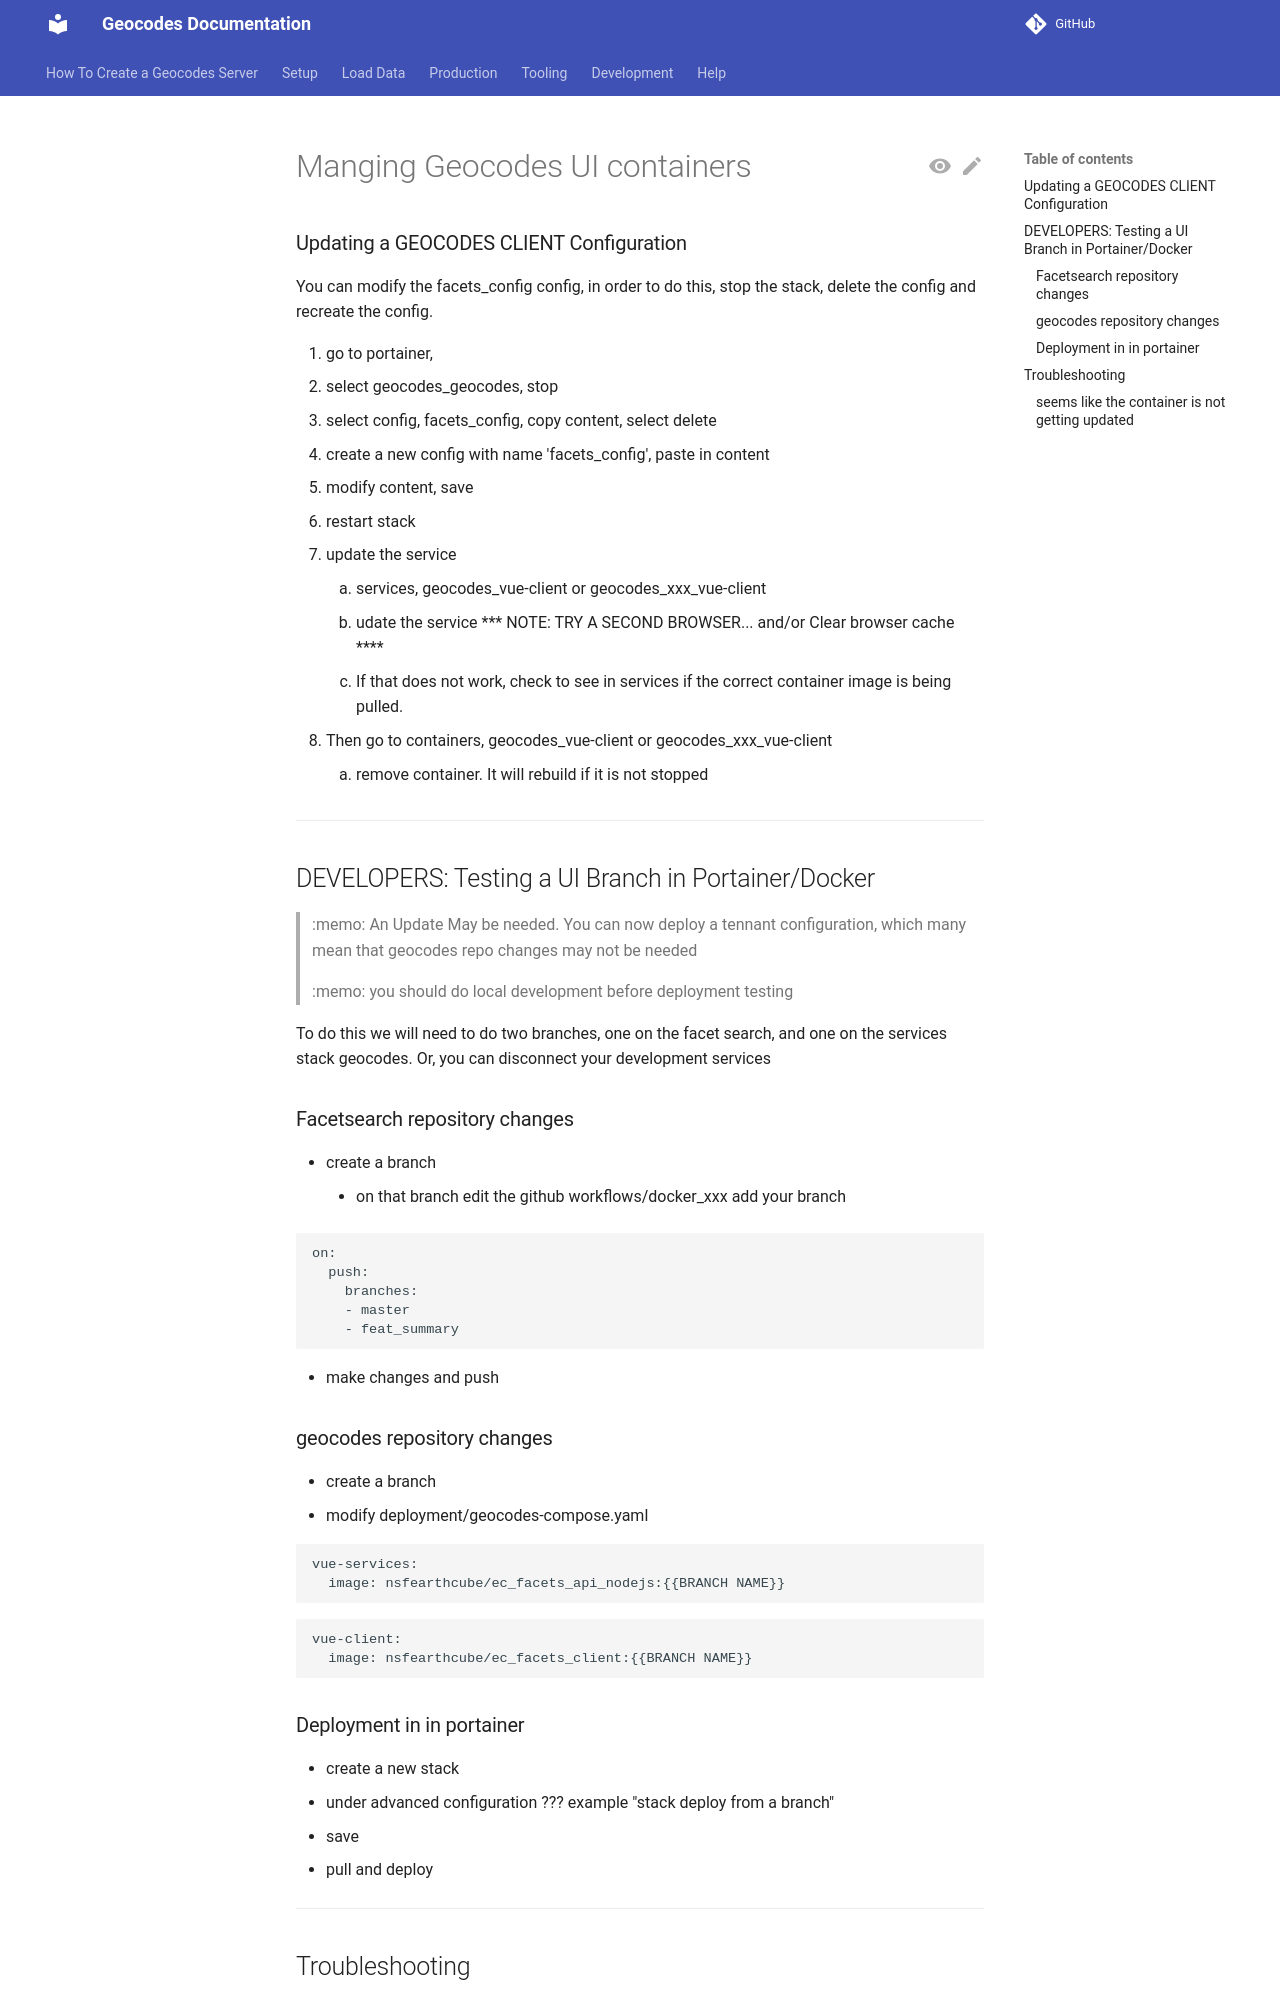

repository: earthcube/geocodes · page: production/managing_geocodes_ui_containers/index.html · generator: mkdocs

# Manging Geocodes UI containers

### Updating a GEOCODES CLIENT Configuration

You can modify the facets_config config, in order to do this, stop the stack,
delete the config and recreate the config.

1. go to portainer,
1. select geocodes_geocodes, stop
2. select config, facets_config, copy content, select delete
3. create a new config with name 'facets_config', paste in content
4. modify content, save
5. restart stack
6. update the service
    7. services, geocodes_vue-client or geocodes_xxx_vue-client
    8. udate the service
       *** NOTE: TRY A SECOND BROWSER... and/or Clear browser cache ****
    9. If that does not work, check to see in services if the correct container image is being pulled.
9. Then go to containers, geocodes_vue-client or geocodes_xxx_vue-client
    10. remove container. It will rebuild if it is not stopped


---

## DEVELOPERS: Testing a UI Branch in Portainer/Docker

>:memo: An Update May be needed. You can now deploy a tennant configuration, which many mean that geocodes repo changes
> may not be needed

>:memo: you should do local development before deployment testing

To do this we will need to do two branches, one on the facet search, and one on the services stack geocodes.
Or, you can disconnect your development services

### Facetsearch repository changes

* create a branch
    * on that branch edit the github workflows/docker_xxx add your branch

```yaml
on:
  push:
    branches:
    - master
    - feat_summary
```

* make changes and push

### geocodes repository changes

* create a branch
* modify   deployment/geocodes-compose.yaml

```yaml
vue-services:
  image: nsfearthcube/ec_facets_api_nodejs:{{BRANCH NAME}}
```

```yaml
vue-client:
  image: nsfearthcube/ec_facets_client:{{BRANCH NAME}}
```

### Deployment in in portainer

* create a new stack
* under advanced configuration
  ??? example "stack deploy from a branch"
  ![](images/portainer_branch_deployment.png)
* save
* pull and deploy


----

## Troubleshooting
